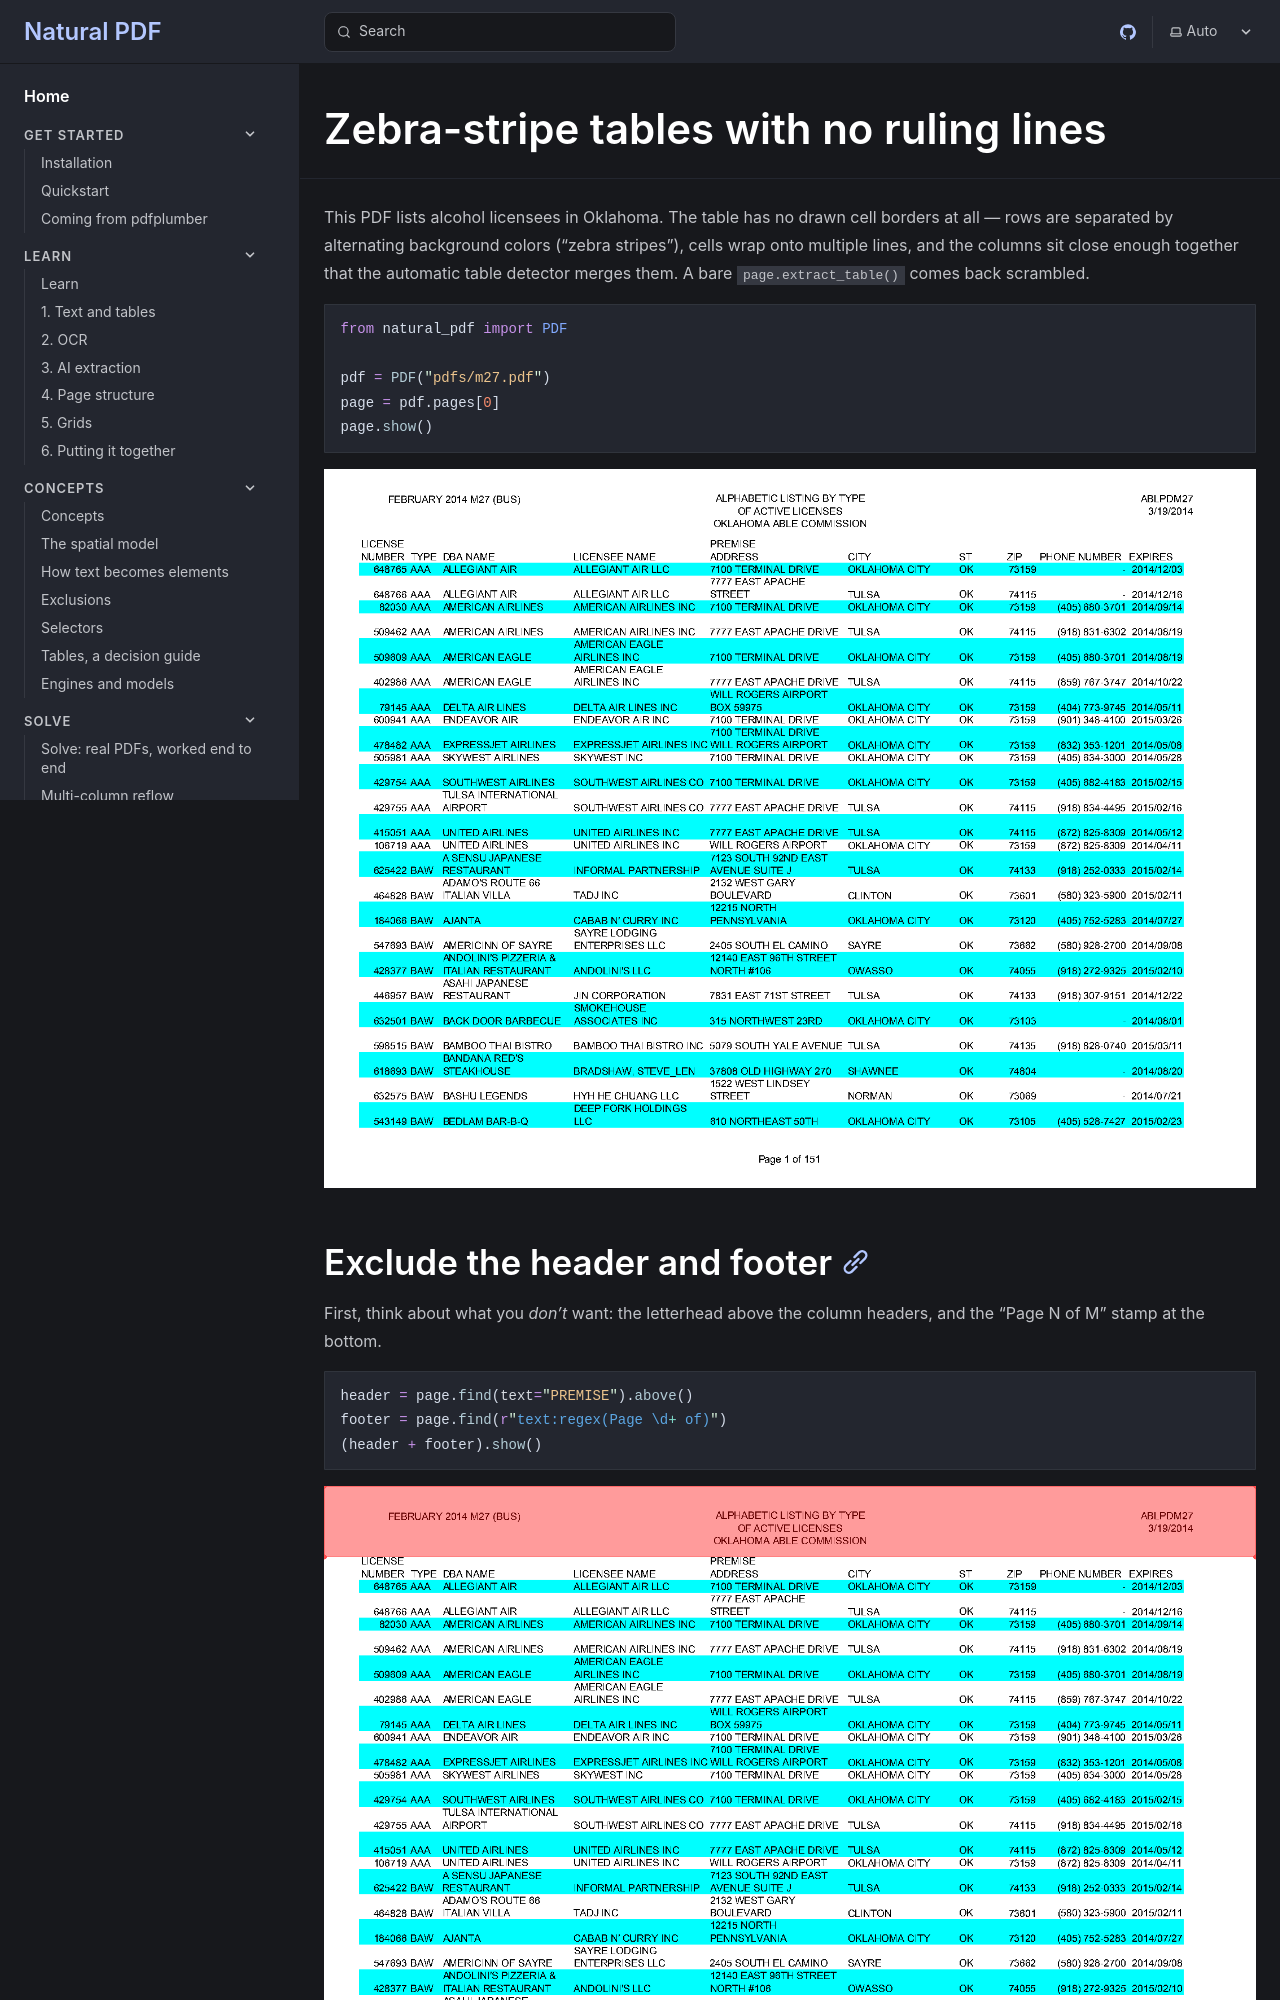

repository: jsoma/natural-pdf · page: solve/zebra-stripe-table/index.html · generator: mkdocs

---
fixture: https://github.com/jsoma/natural-pdf/raw/main/pdfs/m27.pdf
tier: nightly
thumbnail: 1
---

# Zebra-stripe tables with no ruling lines

This PDF lists alcohol licensees in Oklahoma. The table has no drawn cell borders at all — rows are separated by alternating background colors ("zebra stripes"), cells wrap onto multiple lines, and the columns sit close enough together that the automatic table detector merges them. A bare `page.extract_table()` comes back scrambled.

```python
from natural_pdf import PDF
